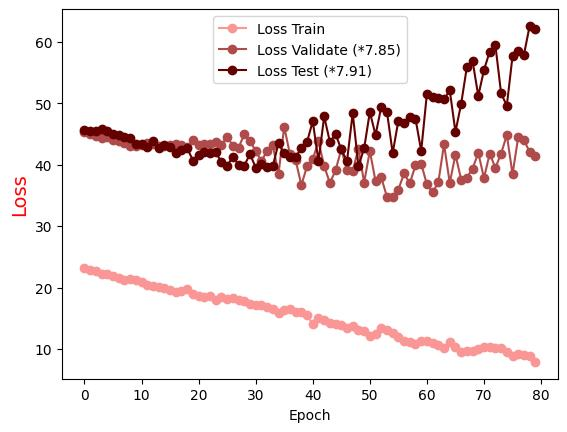

Values plotted in this chart, from the file beside it:
Epoch, Loss Train, Loss Validate (*7.85), Loss Test (*7.91)
0.0, 23.23, 45.31, 45.69
1.0, 22.9, 45.04, 45.49
2.0, 22.64, 44.7, 45.43
3.0, 22.15, 44.29, 45.73
4.0, 22.27, 44.52, 45.48
5.0, 21.88, 44.06, 45.04
6.0, 21.55, 43.89, 44.9
7.0, 21.17, 43.51, 44.57
8.0, 21.37, 43.11, 44.3
9.0, 21.16, 42.99, 43.32
10.0, 20.86, 43.19, 43.41
11.0, 20.4, 43.59, 42.92
12.0, 20.25, 43.34, 43.88
13.0, 20.1, 43.08, 42.66
14.0, 19.96, 42.97, 43.14
15.0, 19.58, 43.25, 42.9
16.0, 19.27, 43.29, 41.88
17.0, 19.41, 43.27, 42.43
18.0, 19.77, 42.88, 42.71
19.0, 18.95, 43.98, 40.67
20.0, 18.68, 43.26, 41.58
21.0, 18.53, 43.4, 42.02
22.0, 18.58, 43.33, 41.91
23.0, 17.97, 43.67, 41.99
24.0, 18.4, 43.23, 40.42
25.0, 18.08, 44.54, 39.83
26.0, 18.28, 43.09, 41.25
27.0, 18.02, 42.76, 39.98
28.0, 17.76, 44.92, 39.82
29.0, 17.24, 43.87, 41.73
30.0, 17.14, 42.2, 39.52
31.0, 17.11, 40.57, 40.1
32.0, 16.89, 42.23, 39.56
33.0, 16.57, 43.16, 39.76
34.0, 15.85, 38.5, 43.49
35.0, 16.29, 46.15, 41.83
36.0, 16.45, 41.69, 41.2
37.0, 16.06, 40.74, 41.25
38.0, 16.05, 36.68, 42.68
39.0, 15.5, 39.72, 43.68
40.0, 14.05, 40.88, 47.07
41.0, 15.12, 43.76, 40.57
42.0, 14.72, 39.77, 47.83
43.0, 14.27, 37, 43.71
44.0, 14.05, 39.09, 44.95
45.0, 13.93, 42.5, 42.46
46.0, 13.37, 39.05, 40.58
47.0, 13.71, 38.96, 48.39
48.0, 13.13, 42.62, 39.78
49.0, 12.92, 37.07, 42.63
50.0, 12.17, 42.22, 48.56
51.0, 12.43, 37.31, 44.82
52.0, 13.39, 37.92, 49.36
53.0, 13.08, 34.75, 48.61
54.0, 12.63, 34.72, 41.87
55.0, 11.94, 35.95, 47.15
56.0, 11.22, 38.56, 46.73
57.0, 11.18, 36.95, 47.75
58.0, 10.78, 39.88, 47.47
59.0, 11.22, 40.14, 42.22
... 20 more rows
